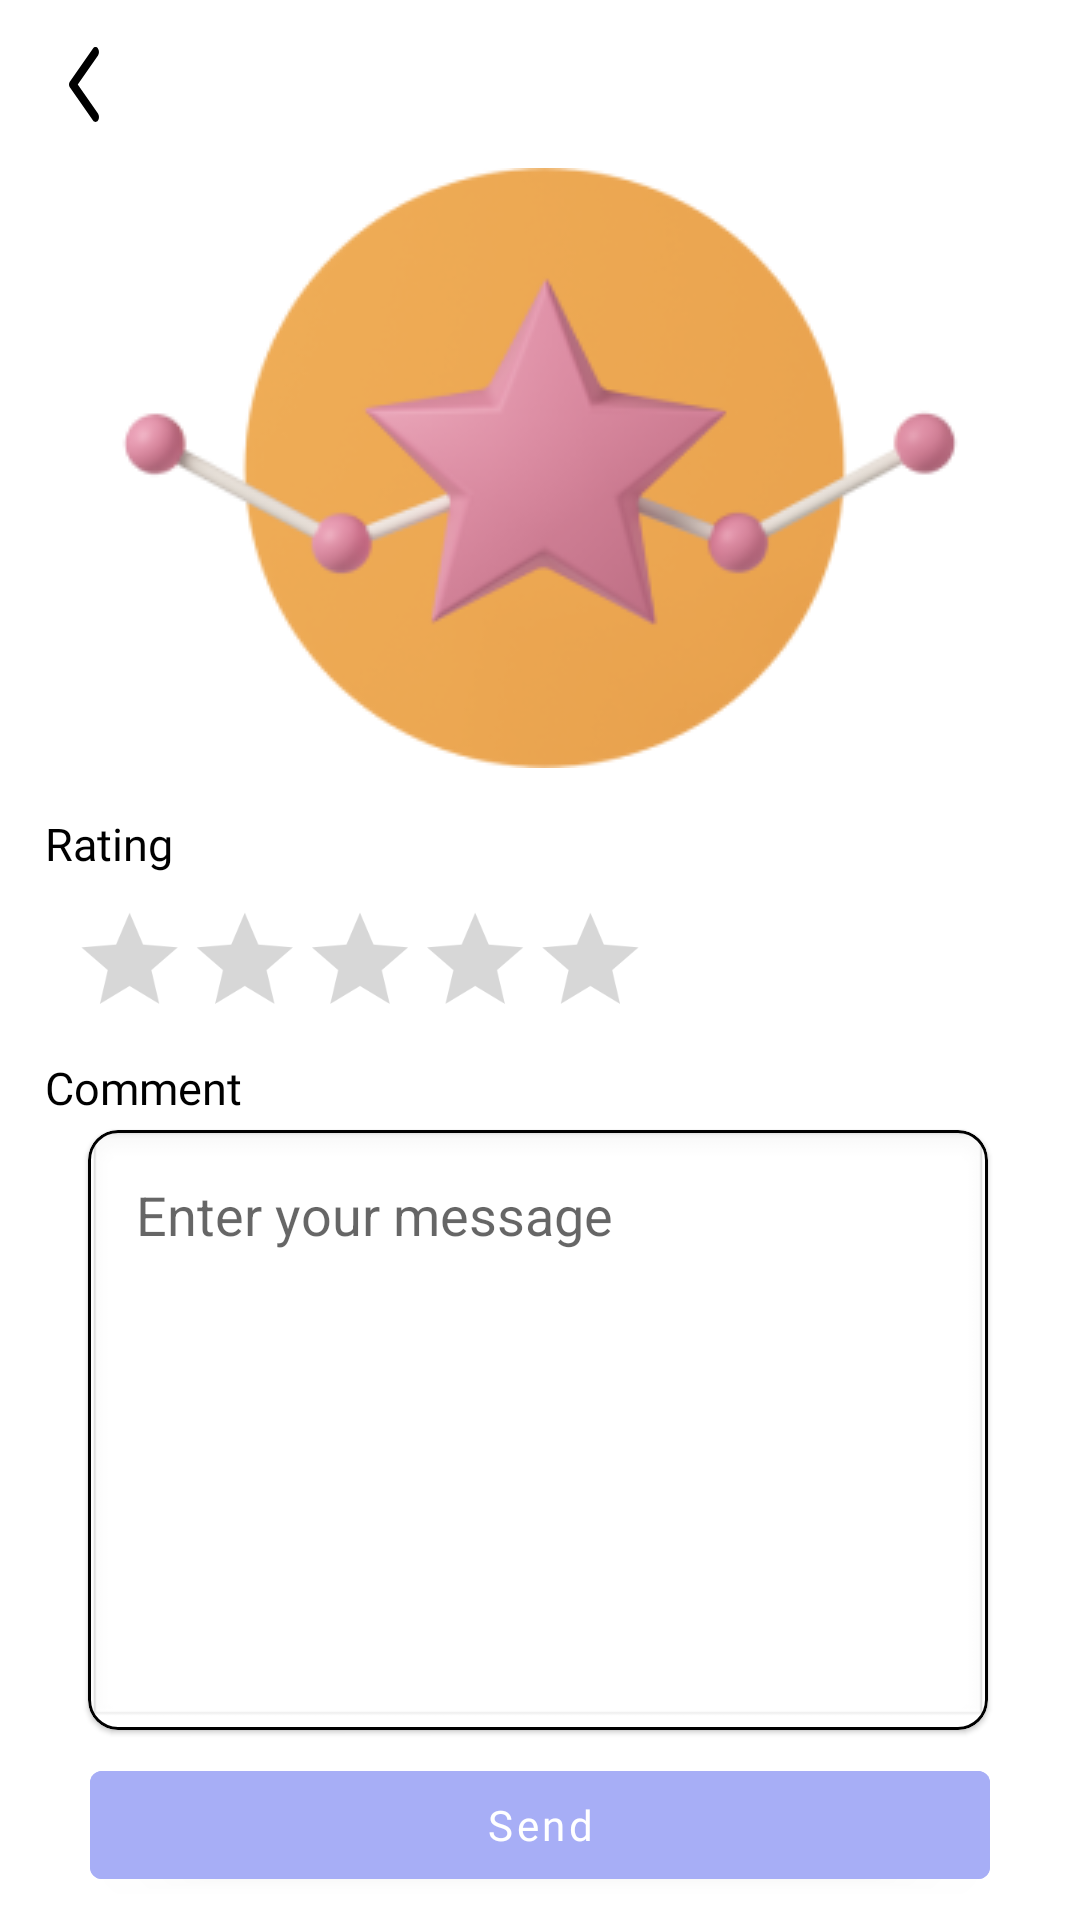

Write the Android layout XML for this screen, with the resource values it uses.
<!-- AndroidManifest.xml: application theme Theme.Refitoo -->
<!-- res/layout/activity_rating_book.xml -->
<?xml version="1.0" encoding="utf-8"?>
<androidx.constraintlayout.widget.ConstraintLayout xmlns:android="http://schemas.android.com/apk/res/android"
    xmlns:app="http://schemas.android.com/apk/res-auto"
    xmlns:tools="http://schemas.android.com/tools"
    android:id="@+id/main"
    android:layout_width="match_parent"
    android:layout_height="match_parent"
    tools:context=".UI.activity.RatingBook">

    <com.google.android.material.appbar.AppBarLayout
        android:elevation="0dp"
        app:elevation="0dp"
        android:id="@+id/appBarLayout"
        android:layout_width="match_parent"
        android:layout_height="wrap_content"
        android:background="@color/white"
        app:layout_constraintEnd_toEndOf="parent"
        app:layout_constraintStart_toStartOf="parent"
        app:layout_constraintTop_toTopOf="parent">

    <com.google.android.material.appbar.MaterialToolbar
        android:elevation="0dp"
        app:elevation="0dp"
        android:layout_width="match_parent"
        android:layout_height="match_parent"
        app:navigationIcon="@drawable/baseline_arrow_back_ios_24"
        />
    </com.google.android.material.appbar.AppBarLayout>

    <ImageView
        android:id="@+id/imageView6"
        android:layout_width="wrap_content"
        android:layout_height="wrap_content"
        android:src="@drawable/iconnnnn"
        app:layout_constraintEnd_toEndOf="parent"
        app:layout_constraintStart_toStartOf="parent"
        app:layout_constraintTop_toBottomOf="@+id/appBarLayout" />

    <TextView
        android:id="@+id/textView9"
        android:layout_width="match_parent"
        android:layout_height="wrap_content"
        android:layout_margin="15dp"
        android:fontFamily="@font/quicksandbold"

        android:text="Rating"
        android:textColor="@color/black"
        android:textSize="15sp"
        app:layout_constraintEnd_toEndOf="parent"
        app:layout_constraintStart_toStartOf="parent"
        app:layout_constraintTop_toBottomOf="@+id/imageView6" />

    <RatingBar
        android:id="@+id/ratingBar"
        android:layout_width="wrap_content"
        android:layout_height="wrap_content"
        android:layout_marginTop="4dp"
        android:scaleX="0.8"
        android:scaleY="0.8"
        android:progressTint="@color/orange"
        app:layout_constraintEnd_toEndOf="parent"
        app:layout_constraintHorizontal_bias="0.0"
        app:layout_constraintStart_toStartOf="parent"
        app:layout_constraintTop_toBottomOf="@+id/textView9" />
    <TextView
        android:id="@+id/textView10"
        android:layout_width="match_parent"
        android:layout_height="wrap_content"
        android:layout_marginStart="15dp"
        android:layout_marginBottom="15dp"

        android:fontFamily="@font/quicksandbold"

        android:text="Comment"
        android:textColor="@color/black"
        android:textSize="15sp"
        app:layout_constraintEnd_toEndOf="parent"
        app:layout_constraintStart_toStartOf="parent"
        app:layout_constraintTop_toBottomOf="@+id/ratingBar" />


    <com.google.android.material.card.MaterialCardView
        android:id="@+id/materialCardView2"
        android:layout_width="300dp"
        android:layout_height="200dp"
        android:layout_marginTop="4dp"
        app:cardCornerRadius="10dp"
        app:layout_constraintEnd_toEndOf="parent"
        app:layout_constraintHorizontal_bias="0.491"
        app:layout_constraintStart_toStartOf="parent"
        app:layout_constraintTop_toBottomOf="@+id/textView10"
        app:strokeColor="@color/black"
        app:strokeWidth="1dp">

        <EditText
            android:layout_width="match_parent"
            android:layout_height="match_parent"
            android:id="@+id/comment"

            android:background="@android:drawable/edit_text"
            android:gravity="top|start"
            android:hint="Enter your message"
            android:inputType="textMultiLine"
            android:minHeight="200dp"
            android:padding="16dp" />

    </com.google.android.material.card.MaterialCardView>

    <com.google.android.material.button.MaterialButton
        android:layout_width="300dp"
        android:layout_height="wrap_content"
        android:id="@+id/sendrating"
        android:fontFamily="@font/quicksandbold"
        android:text="Send"
        android:textAllCaps="false"
        app:layout_constraintBottom_toBottomOf="parent"
        app:layout_constraintEnd_toEndOf="parent"
        app:layout_constraintStart_toStartOf="parent"
        android:backgroundTint="@color/navy_blue_white"
        app:layout_constraintTop_toBottomOf="@+id/materialCardView2" />


</androidx.constraintlayout.widget.ConstraintLayout>
<!-- resources referenced by this layout -->
<resources>
  <color name="black">#FF000000</color>
  <color name="navy_blue_white">#a7aef6</color>
  <color name="orange">#EC8305</color>
  <color name="white">#FFFFFFFF</color>
  <!-- drawable baseline_arrow_back_ios_24 (drawable) -->
  <vector xmlns:android="http://schemas.android.com/apk/res/android"
      android:width="10dp"
      android:height="25dp"
      android:viewportWidth="10"
      android:viewportHeight="25">
      <path
          android:fillColor="#FF000000"
          android:pathData="M9.66 0.49C9.2-0.16 8.46-0.16 8 0.49L0.27 11.56c-0.36 0.52-0.36 1.36 0 1.88L8.01 24.5c0.46 0.65 1.2 0.65 1.65 0 0.45-0.65 0.45-1.7 0-2.36L2.92 12.5l6.75-9.66C10.1 2.2 10.1 1.13 9.66 0.5Z"/>
  </vector>
  <!-- drawable iconnnnn: png bitmap (drawable, 31567 bytes) -->
  <style name="Theme.Refitoo" parent="Base.Theme.Refitoo" />
  <style name="Base.Theme.Refitoo" parent="Theme.MaterialComponents.Light.NoActionBar">
          
          
      </style>
</resources>
